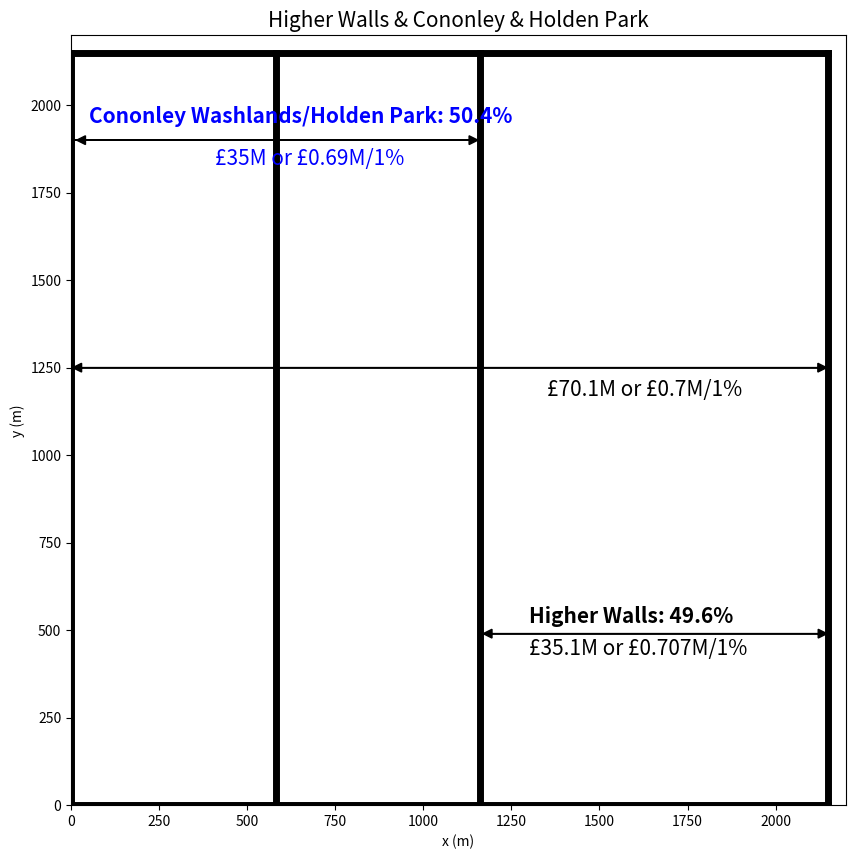

Write the Python code that produced this figure.
import matplotlib.pyplot as plt

plt.rcParams["figure.figsize"] = [10,10]
plt.rcParams['axes.edgecolor']='black'


plt.xlim(0,2200)
plt.ylim(0,2200)

plt.xlabel('x (m)')
plt.ylabel('y (m)')
plt.title('Higher Walls & Cononley & Holden Park',fontsize=15)

plt.arrow(0,1900,1130,0,head_width=25,head_length=25,color='black')
plt.arrow(1161,1900,-1120,0,head_width=25,head_length=25,color='black')

plt.arrow(1161,490,960,0,head_width=25,head_length=25,color='black')
plt.arrow(2150,490,-955,0,head_width=25,head_length=25,color='black')

plt.arrow(0,1250,2120,0,head_width=25,head_length=25,color='black')
plt.arrow(2150,1250,-2120,0,head_width=25,head_length=25,color='black')

plt.plot([0,2150],[0,0],linewidth=5,color='black')
plt.plot([0,0],[0,2150],linewidth=5,color='black')
plt.plot([2150,2150],[2150,0],linewidth=5,color='black')
plt.plot([0,2150],[2150,2150],linewidth=5,color='black')

plt.plot([1161,1161],[0,2150],linewidth=5,color='black')
plt.plot([580.5,580.5],[0,2150],linewidth=5,color='black')

plt.text(50,1950,'Cononley Washlands/Holden Park: 50.4%',fontsize=15,color='blue',fontweight='demibold')
plt.text(410,1830,'£35M or £0.69M/1%',fontsize=15,color='blue')

plt.text(1350,1170,'£70.1M or £0.7M/1%',fontsize=15,color='black')

plt.text(1300,520,'Higher Walls: 49.6%',fontsize=15,color='black',fontweight='demibold')
plt.text(1300,430,'£35.1M or £0.707M/1%',fontsize=15,color='black')